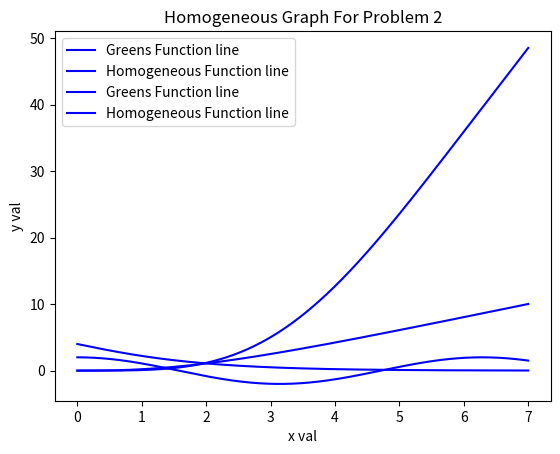

Python code for this plot:
# [redacted]
#This project is a graph of the second-order differential equations yh(x) and y(x) solution
#The equations are y''+2y'+y = 2x and y'' + y = x^2 using Green's Function, Undetermined Coefficients and Variation of Parameters


import numpy as np
import matplotlib.pyplot as plt


# time points
t = np.linspace(0,7,1000)

def greens_function_result_1(t):
    return 2*t*np.exp(-t) + 4*np.exp(-t) + 2*t - 4

def homogeneous_function_result_1(t):
    return 2*t*np.exp(-t) + 4*np.exp(-t)

def greens_function_result_2(t):
    return  t**2 + 2*np.cos(t) - 2

def homogeneous_function_result_2(t):
    return 2*np.cos(t)

#################################################################
# plot results for greens function problem 1
plt.plot(t,greens_function_result_1(t),'b-', label='Greens Function line')

# label neccessary info on graph
plt.title('Greens Function Graph For Problem 1')
plt.xlabel('x val')
plt.ylabel('y val')
plt.legend()
# Display the graph
plt.show()
#################################################################

#################################################################
# plot results for Homogeneous function probelm 1
plt.plot(t,homogeneous_function_result_1(t),'b-', label='Homogeneous Function line')

# label neccessary info on graph
plt.title('Homogeneous Graph For Problem 1')
plt.xlabel('x val')
plt.ylabel('y val')
plt.legend()
# Display the graph
plt.show()
#################################################################

#################################################################
# plot results for greens function probelm 2
plt.plot(t,greens_function_result_2(t),'b-', label='Greens Function line')

# label neccessary info on graph
plt.title('Greens Function Graph For Problem 2')
plt.xlabel('x val')
plt.ylabel('y val')
plt.legend()
# Display the graph
plt.show()
#################################################################

#################################################################
# plot results for Homogeneous function probelm 2
plt.plot(t,homogeneous_function_result_2(t),'b-', label='Homogeneous Function line')

# label neccessary info on graph
plt.title('Homogeneous Graph For Problem 2')
plt.xlabel('x val')
plt.ylabel('y val')
plt.legend()
# Display the graph
plt.show()
#################################################################
